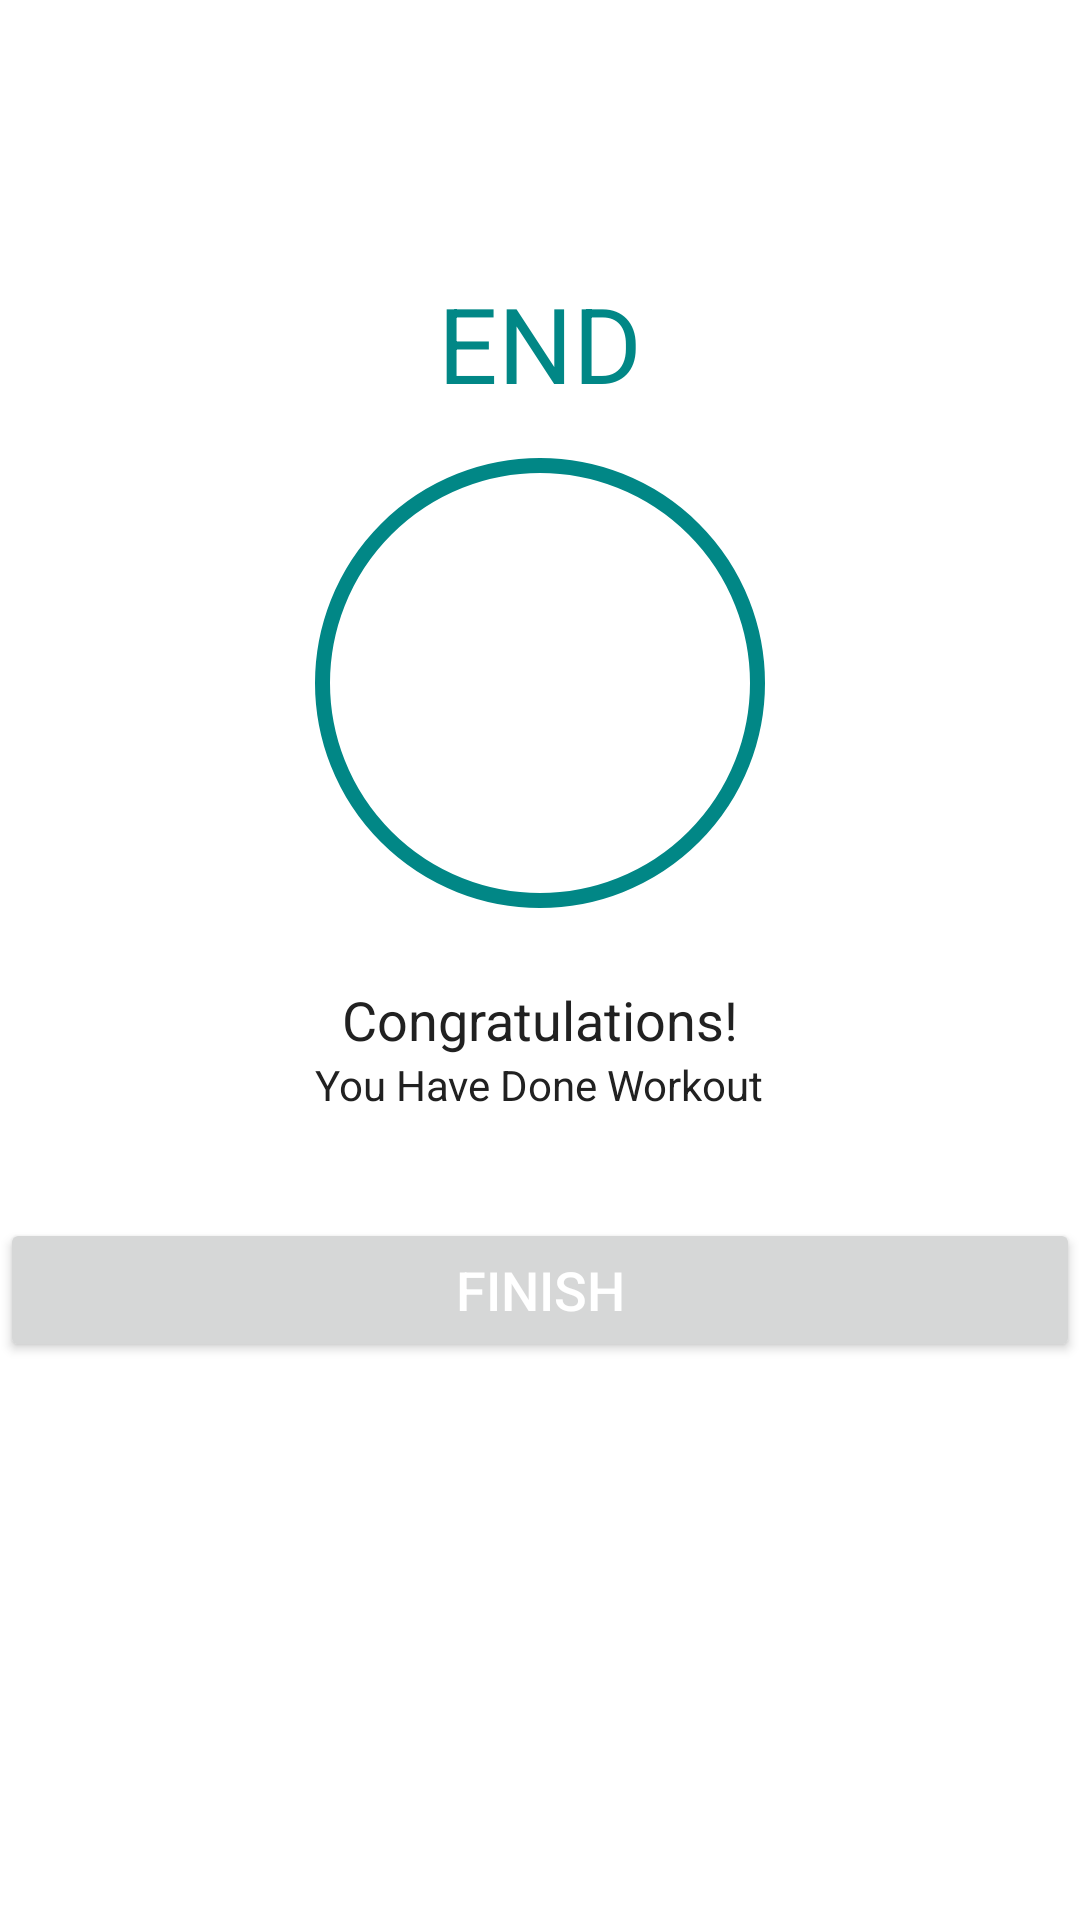

This screen was rendered from an Android layout file. Write that file and the resources it references.
<!-- AndroidManifest.xml: application theme Theme.7MinWorkout -->
<!-- res/layout/activity_finish.xml -->
<?xml version="1.0" encoding="utf-8"?>
<LinearLayout xmlns:android="http://schemas.android.com/apk/res/android"
    android:layout_width="match_parent"
    android:layout_height="match_parent"
    xmlns:tools="http://schemas.android.com/tools"
    android:gravity="center_horizontal"
    android:orientation="vertical"
    tools:context=".finishActivity">

    <androidx.appcompat.widget.Toolbar
        android:id="@+id/toolFinishActivity"
        android:layout_width="match_parent"
        android:layout_height="?android:attr/actionBarSize"
        android:background="#FFFFFF"
        />

    <TextView
        android:layout_width="wrap_content"
        android:layout_height="wrap_content"
        android:id="@+id/tvEnd"
        android:text="END"
        android:textSize="35sp"
        android:layout_marginTop="35sp"
        android:textColor="@color/teal_700"
        />
    <LinearLayout
        android:layout_width="150dp"
        android:layout_height="150dp"
        android:layout_marginTop="15dp"
        android:gravity="center"
        android:background="@drawable/item_circular_shape"
        >
        <ImageView
            android:layout_width="100dp"
            android:layout_height="100dp"
            android:contentDescription="@string/activityfinished"
            android:src="@drawable/finishactivity"/>


    </LinearLayout>

    <TextView
        android:layout_width="wrap_content"
        android:layout_height="wrap_content"
        android:textColor="@color/lightblack"
        android:textSize="18sp"
        android:text="Congratulations!"
        android:layout_marginTop="25dp"
        />

    <TextView
        android:layout_width="wrap_content"
        android:layout_height="wrap_content"
        android:text="You Have Done Workout"
        android:textColor="@color/lightblack"
        />
    <Button
        android:layout_width="match_parent"
        android:layout_height="wrap_content"
        android:text="Finish"
        android:textSize="18sp"
        android:id="@+id/btn_finish"
        android:textColor="#FFFFFF"
        android:gravity="center"
        android:layout_marginTop="35sp"
        />











</LinearLayout>
<!-- resources referenced by this layout -->
<resources>
  <color name="lightblack">#212121</color>
  <color name="teal_700">#FF018786</color>
  <!-- drawable item_circular_shape (drawable) -->
  <?xml version="1.0" encoding="utf-8"?>
  <shape xmlns:android="http://schemas.android.com/apk/res/android"
      android:shape="oval"
      >
      <stroke
          android:color="@color/teal_700"
          android:width="5dp" />
      <solid
          android:color="@color/white"
          />
  
  </shape>
  <string name="activityfinished">ActivityFinished</string>
  <style name="Theme.7MinWorkout" parent="Theme.MaterialComponents.DayNight.NoActionBar">
          
          <item name="colorPrimary">@color/purple_500</item>
          <item name="colorPrimaryVariant">@color/purple_700</item>
          <item name="colorOnPrimary">@color/white</item>
          
          <item name="colorSecondary">@color/teal_200</item>
          <item name="colorSecondaryVariant">@color/teal_700</item>
          <item name="colorOnSecondary">@color/black</item>
          
          <item name="android:statusBarColor" tools:targetApi="l">?attr/colorPrimaryVariant</item>
          
      </style>
  <color name="white">#FFFFFFFF</color>
  <color name="purple_500">#FF6200EE</color>
  <color name="purple_700">#FF3700B3</color>
  <color name="teal_200">#FF03DAC5</color>
  <color name="black">#FF000000</color>
</resources>
